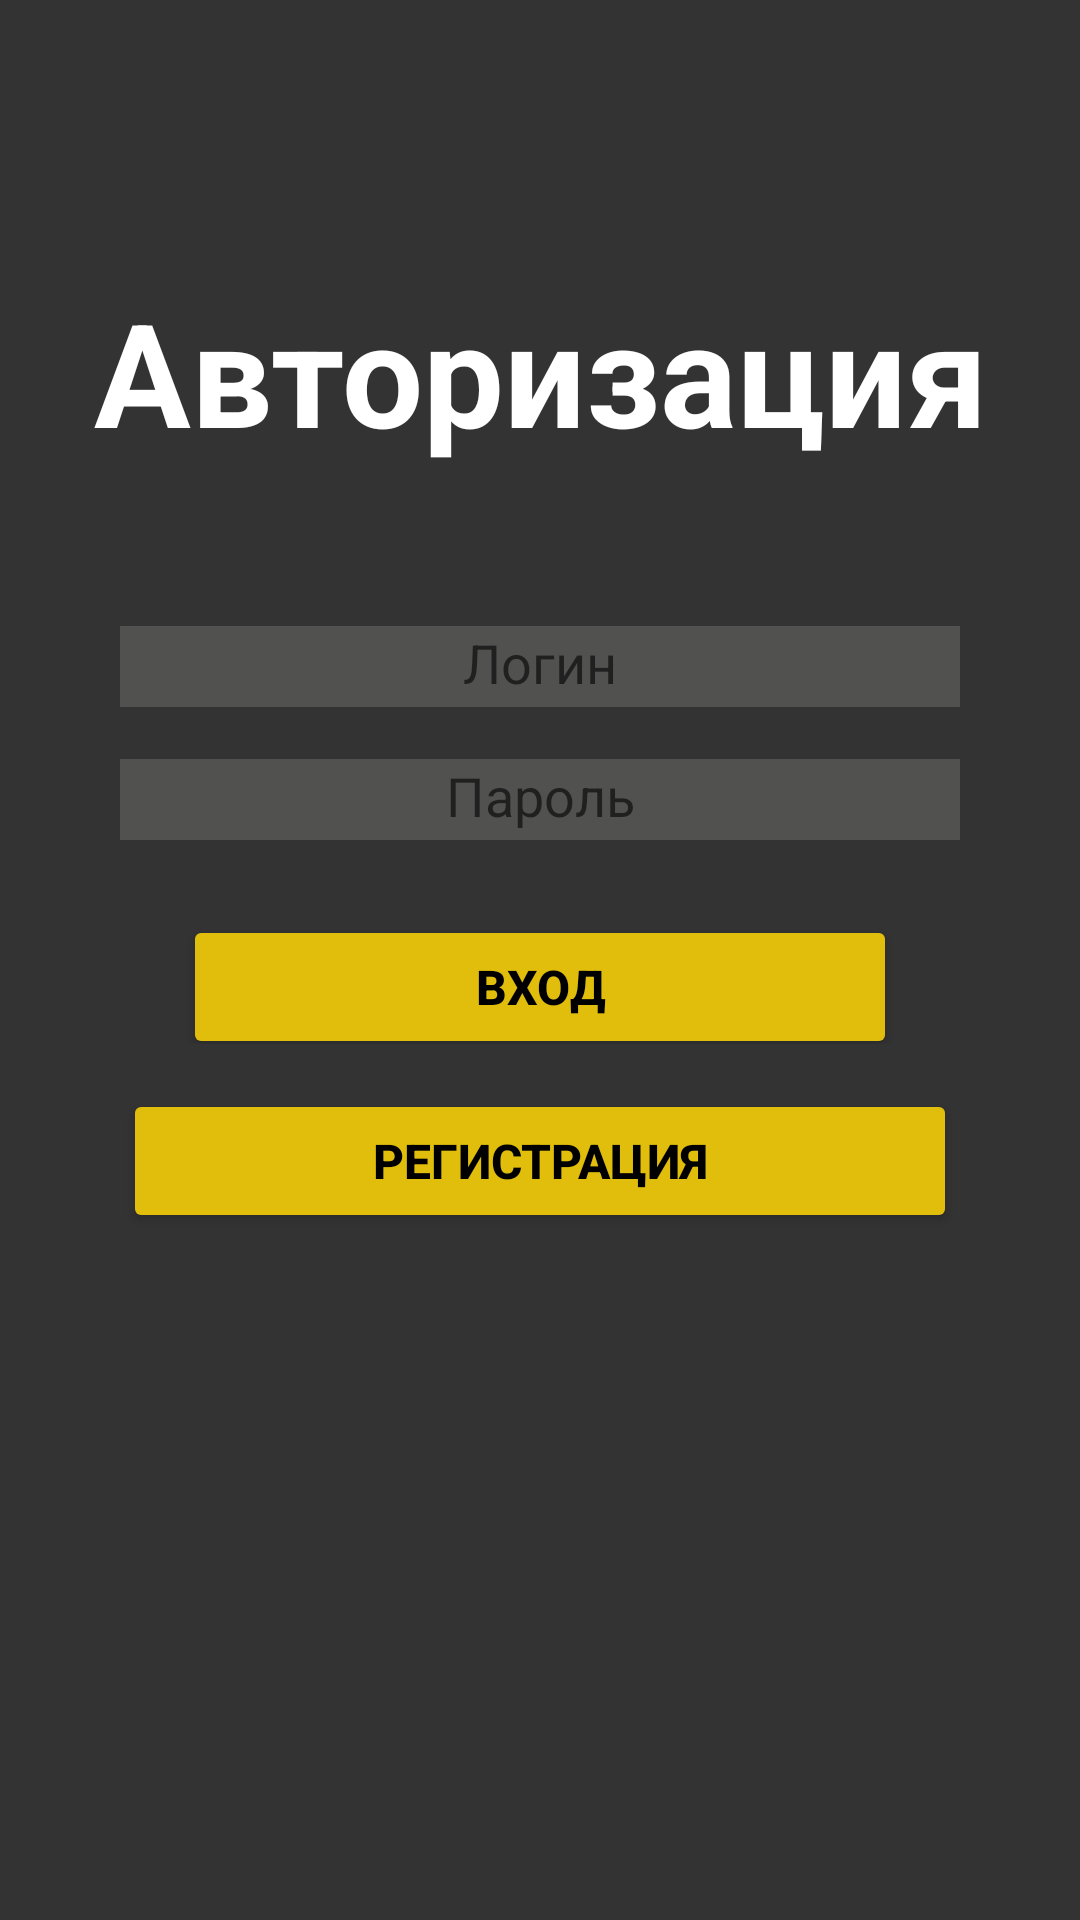

Layout XML and referenced resources for this Android screen:
<!-- AndroidManifest.xml: application theme Theme.EntranceAct -->
<!-- res/layout/activity_main.xml -->
<?xml version="1.0" encoding="utf-8"?>
<RelativeLayout xmlns:app="http://schemas.android.com/apk/res-auto"
    xmlns:tools="http://schemas.android.com/tools"
    xmlns:android="http://schemas.android.com/apk/res/android"
    android:layout_width="match_parent"
    android:layout_height="match_parent"
    android:background="#333333"
    tools:context=".MainActivity"
    >

    <TableLayout
        android:layout_width="match_parent"
        android:layout_height="match_parent">

        <TableRow
            android:layout_width="wrap_content"
            android:layout_height="wrap_content"
            android:paddingTop="70dp"
            android:gravity="center">

            <TextView
                android:layout_width="wrap_content"
                android:layout_height="wrap_content"
                android:layout_marginTop="10dp"
                android:fontFamily="cursive"
                android:paddingTop="5dp"
                android:paddingBottom="5dp"
                android:text="Авторизация"
                android:textAlignment="center"
                android:textColor="@color/white"
                android:textSize="48sp"
                android:textStyle="bold" />

        </TableRow>

        <TableRow
            android:layout_width="wrap_content"
            android:layout_height="wrap_content"
            android:gravity="center">

            <TextView
                android:id="@+id/textView4"
                android:layout_width="wrap_content"
                android:layout_height="45dp"
                android:gravity="center"
                android:paddingBottom="5dp"
                android:paddingRight="10dp"
                android:paddingLeft="10dp"

                android:textSize="16sp" />
        </TableRow>

        <TableRow
            android:layout_width="wrap_content"
            android:layout_height="wrap_content"
            android:gravity="center"
            android:paddingBottom="5dp"
            android:paddingLeft="40dp"
            android:paddingRight="40dp">

            <EditText
                android:id="@+id/editTextLogin"
                android:layout_width="wrap_content"
                android:layout_height="wrap_content"
                android:layout_marginTop="5dp"
                android:paddingBottom="5dp"
                android:background="@color/gray"
                android:backgroundTint="@color/gray"
                android:textColor="@color/yellow"
                android:textColorHighlight="#FFFFFF"
                android:ems="10"
                android:gravity="center"
                android:hint="@string/login"
                android:inputType="textPersonName" />

        </TableRow>

        <TableRow
            android:layout_width="wrap_content"
            android:layout_height="wrap_content"
            android:gravity="center"
            android:paddingTop="5dp"
            android:paddingBottom="5dp"
            android:paddingLeft="40dp"
            android:paddingRight="40dp">

            <EditText
                android:id="@+id/editTextPassword"
                android:layout_width="wrap_content"
                android:layout_height="wrap_content"
                android:layout_marginTop="5dp"
                android:paddingBottom="5dp"
                android:background="@color/gray"
                android:backgroundTint="@color/gray"
                android:textColor="@color/yellow"
                android:textColorHighlight="#FFFFFF"
                android:ems="10"
                android:gravity="center"
                android:hint="@string/password"
                android:inputType="textPassword"/>

        </TableRow>

        <TableRow
            android:layout_width="wrap_content"
            android:layout_height="wrap_content"
            android:gravity="center"
            android:paddingTop="5dp"
            android:paddingBottom="5dp"
            android:paddingLeft="40dp"
            android:paddingRight="40dp">

            <Button
                android:id="@+id/buttonSignIn"
                android:layout_width="wrap_content"
                android:layout_height="wrap_content"
                android:layout_marginTop="10dp"
                android:layout_marginLeft="30dp"
                android:layout_marginRight="30dp"
                android:backgroundTint="@color/yellow"
                android:gravity="center"
                android:onClick="onClickEnter"
                android:text="@string/signIn"
                android:textAlignment="center"
                android:textColor="@color/black"
                android:textSize="16sp"
                android:textStyle="bold"/>

        </TableRow>

        <TableRow
            android:layout_width="wrap_content"
            android:layout_height="wrap_content"
            android:gravity="center"
            android:paddingTop="5dp"
            android:paddingBottom="5dp"
            android:paddingLeft="40dp"
            android:paddingRight="40dp">

            <Button
                android:id="@+id/buttonSignUp"
                android:layout_width="wrap_content"
                android:layout_height="wrap_content"
                android:layout_marginTop="5dp"
                android:layout_marginBottom="5dp"
                android:layout_marginLeft="10dp"
                android:layout_marginRight="10dp"
                android:backgroundTint="@color/yellow"
                android:gravity="center"
                android:onClick="onClickSignUpFormOp"
                android:text="@string/signUp"
                android:textAlignment="center"
                android:textColor="@color/black"
                android:textSize="16sp"
                android:textStyle="bold"/>

        </TableRow>
    </TableLayout>
</RelativeLayout>
<!-- resources referenced by this layout -->
<resources>
  <color name="black">#FF000000</color>
  <color name="gray">#515150</color>
  <color name="white">#FFFFFFFF</color>
  <color name="yellow">#E1BE0C</color>
  <string name="login">Логин</string>
  <string name="password">Пароль</string>
  <string name="signIn">Вход</string>
  <string name="signUp">Регистрация</string>
  <style name="Theme.EntranceAct" parent="Theme.MaterialComponents.DayNight.DarkActionBar">
          
          <item name="colorPrimary">@color/purple_500</item>
          <item name="colorPrimaryVariant">@color/purple_700</item>
          <item name="colorOnPrimary">@color/white</item>
          
          <item name="colorSecondary">@color/teal_200</item>
          <item name="colorSecondaryVariant">@color/teal_700</item>
          <item name="colorOnSecondary">@color/black</item>
          
          <item name="android:statusBarColor" tools:targetApi="l">?attr/colorPrimaryVariant</item>
          
      </style>
  <color name="purple_500">#FF6200EE</color>
  <color name="purple_700">#FF3700B3</color>
  <color name="teal_200">#FF03DAC5</color>
  <color name="teal_700">#FF018786</color>
</resources>
